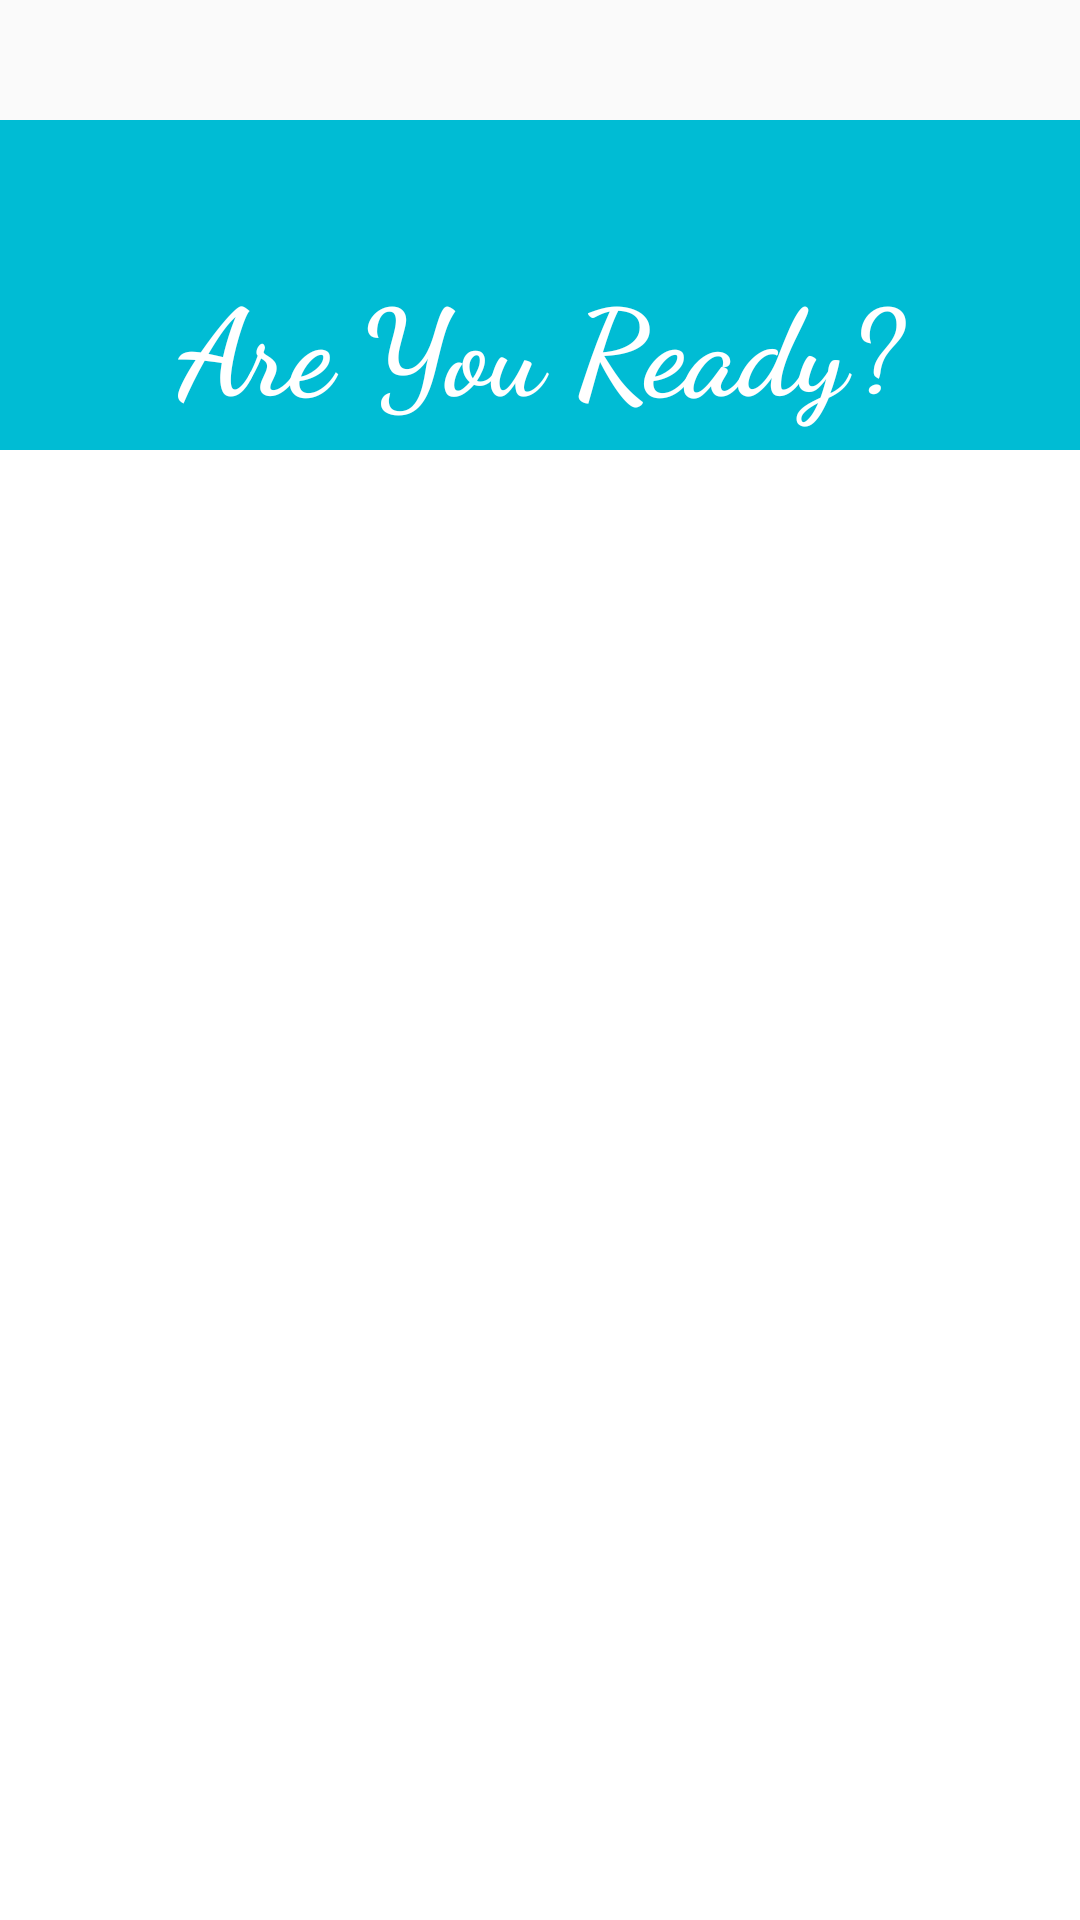

Reconstruct the res/layout file that produces this screen, plus the resources it refers to.
<!-- AndroidManifest.xml: application theme AppTheme -->
<!-- res/layout/activity_quiz_main.xml -->
<?xml version="1.0" encoding="utf-8"?>
<RelativeLayout xmlns:android="http://schemas.android.com/apk/res/android"
    xmlns:app="http://schemas.android.com/apk/res-auto"
    xmlns:tools="http://schemas.android.com/tools"
    android:layout_width="match_parent"
    android:layout_height="match_parent"
    tools:context="com.example.hp.learnwithus.QuizMain">
    <android.support.design.widget.AppBarLayout
        android:id="@+id/appbar"
        android:layout_width="match_parent"
        android:layout_height="?attr/colorPrimary"

        android:theme="@style/AppTheme.AppBarOverlay">
        <android.support.v7.widget.Toolbar
            android:id="@+id/toolbar"
            android:layout_width="match_parent"
            android:layout_height="?attr/actionBarSize"
            android:background="?attr/colorPrimary"
            app:popupTheme="@style/AppTheme.PopupOverlay"
            android:elevation="4dp"
            android:contentInsetLeft="3dp">

        </android.support.v7.widget.Toolbar>
    </android.support.design.widget.AppBarLayout>
    <TextView
        android:layout_width="match_parent"
        android:layout_height="150dp"
        android:text="Are You Ready?"
        android:gravity="center"
        android:textSize="40dp"
        android:id="@+id/suu"
        android:background="#00bcd4"
        android:textColor="#ffffff"
        android:fontFamily="cursive"
        android:textStyle="bold"
        android:layout_marginTop="40dp"/>
    <include layout="@layout/content_main2"
        android:layout_height="500dp"
        android:layout_width="match_parent"


        android:layout_alignParentTop="true"
        android:layout_alignParentLeft="true"
        android:layout_alignParentStart="true"
        android:layout_marginTop="150dp" />


</RelativeLayout>
<!-- res/layout/content_main2.xml (included above) -->
<?xml version="1.0" encoding="utf-8"?>
<RelativeLayout xmlns:android="http://schemas.android.com/apk/res/android"
    xmlns:app="http://schemas.android.com/apk/res-auto"
    xmlns:tools="http://schemas.android.com/tools"
    android:layout_width="match_parent"
    android:layout_height="match_parent"
    android:background="#ffffff"
    app:layout_behavior="@string/appbar_scrolling_view_behavior"
    tools:context="com.example.hp.learnwithus.QuizMain"
    tools:showIn="@layout/activity_quiz_main">

    <android.support.v7.widget.RecyclerView

        android:id="@+id/recycler_view"
        android:layout_width="match_parent"
        android:layout_height="wrap_content"
        android:clipToPadding="false"
        android:scrollbars="vertical" />

</RelativeLayout>
<!-- resources referenced by this layout -->
<resources>
  <style name="AppTheme.AppBarOverlay" parent="ThemeOverlay.AppCompat.Dark.ActionBar" />
  <style name="AppTheme.PopupOverlay" parent="ThemeOverlay.AppCompat.Light" />
  <style name="AppTheme" parent="Theme.AppCompat.Light.DarkActionBar">
          
          <item name="colorPrimary">@color/colorPrimary</item>
          <item name="colorPrimaryDark">@color/colorPrimaryDark</item>
          <item name="colorAccent">@color/colorAccent</item>
      </style>
  <color name="colorPrimary">#00bcd4</color>
  <color name="colorPrimaryDark">#0097a7</color>
  <color name="colorAccent">#f2fe71</color>
</resources>
